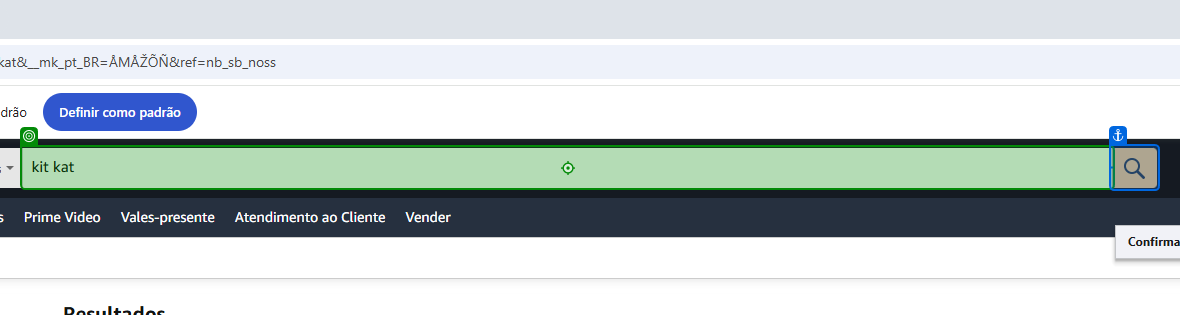
Task: Processo em Branco
Workflow: extracaoDados

Step 1: type "[produtoInput  + "[k(Enter)]"]" into the text box 'Pesquisar Amazon' in window 'Amazon.com : kit kat' (chrome.exe)
